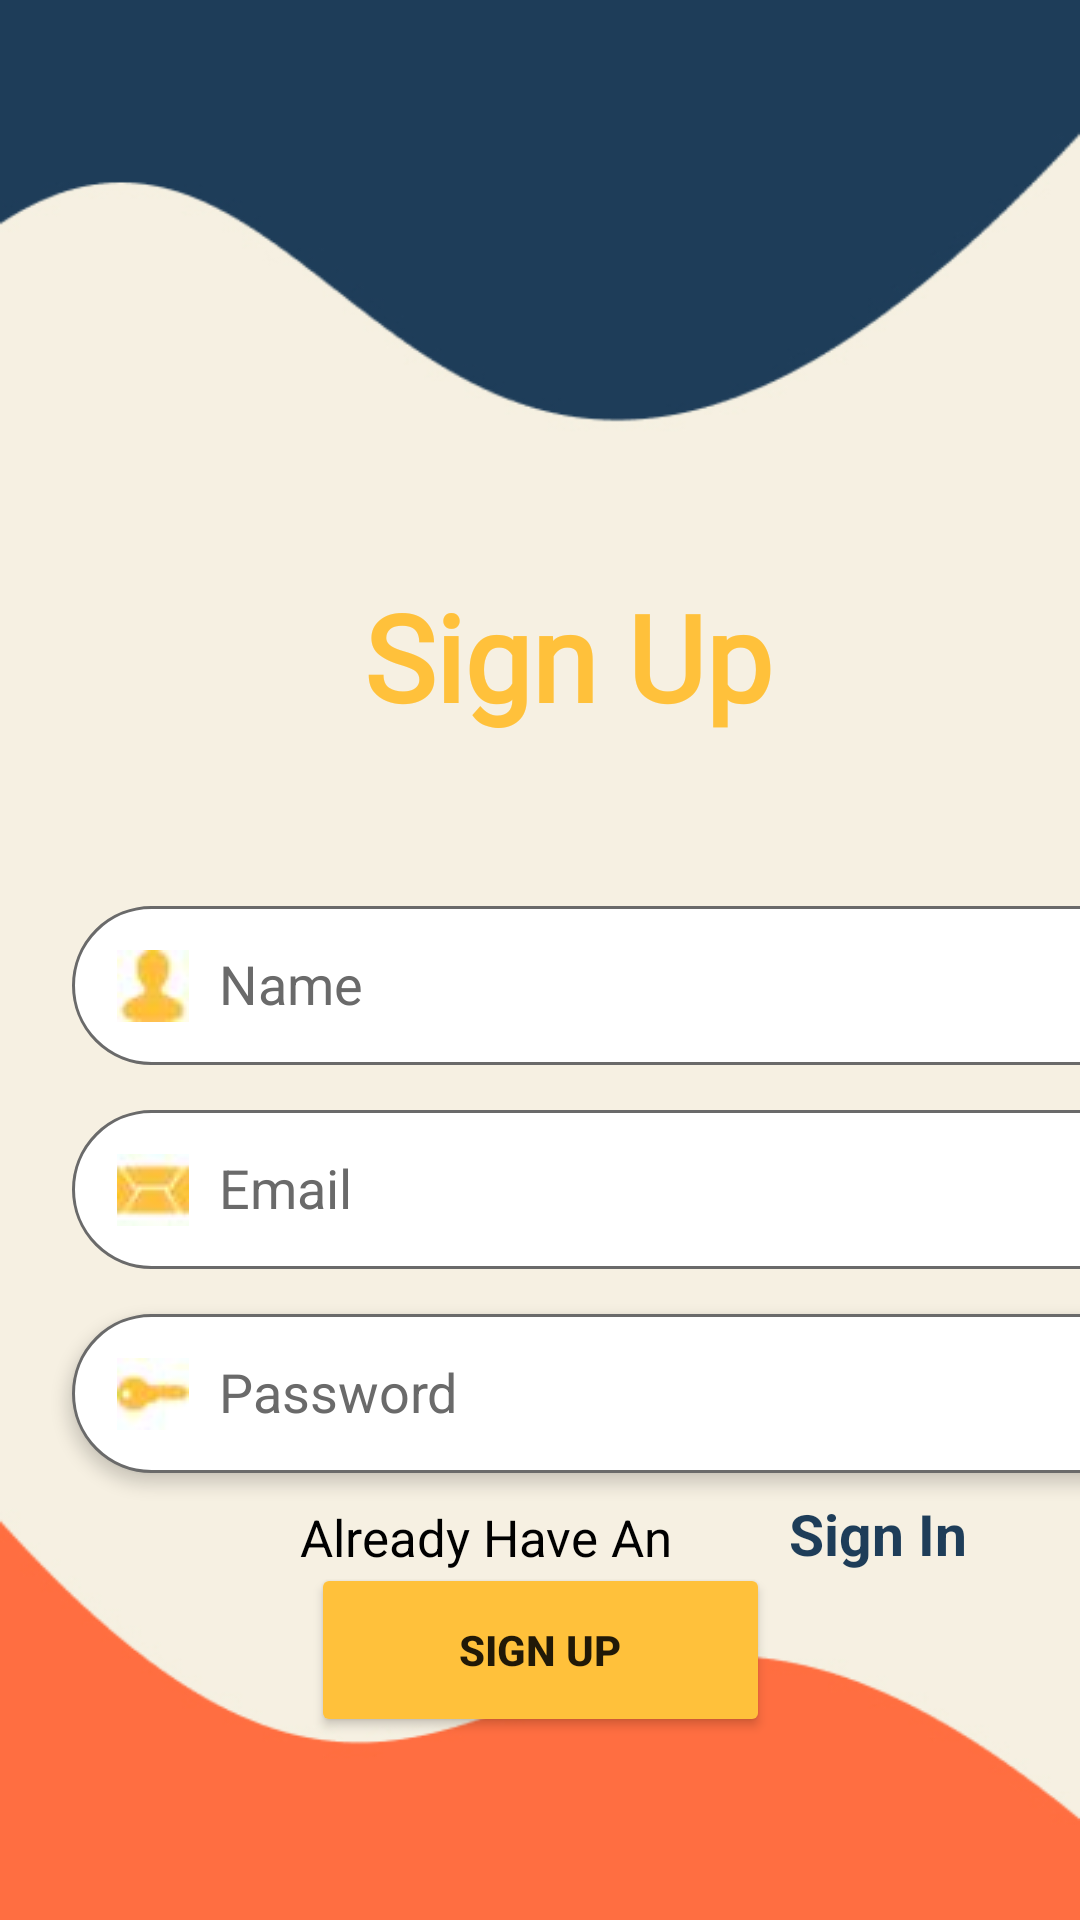

Android layout source for this screen:
<!-- AndroidManifest.xml: application theme Theme.ProjectTp -->
<!-- res/layout/activity_registration.xml -->
<?xml version="1.0" encoding="utf-8"?>
<androidx.constraintlayout.widget.ConstraintLayout xmlns:android="http://schemas.android.com/apk/res/android"
    xmlns:app="http://schemas.android.com/apk/res-auto"
    xmlns:tools="http://schemas.android.com/tools"
    android:layout_width="match_parent"
    android:layout_height="match_parent"
    tools:context=".activities.RegistrationActivity"
    android:background="@drawable/frame1"
    >

    <EditText
        android:id="@+id/name"
        android:layout_width="364dp"
        android:layout_height="53dp"
        android:layout_marginStart="24dp"

        android:layout_marginTop="110dp"
        android:background="@drawable/edit_text_bg"
        android:drawableLeft="@drawable/contacts"
        android:drawablePadding="10dp"
        android:hint="Name"
        android:padding="15dp"
        android:textColor="@color/black"
        android:textColorHint="#6a6a6a"
        app:layout_constraintStart_toStartOf="parent"
        app:layout_constraintTop_toTopOf="@+id/textView" />

    <EditText
        android:id="@+id/emailField"
        android:layout_width="364dp"
        android:layout_height="53dp"

        android:layout_marginStart="24dp"
        android:layout_marginTop="15dp"
        android:layout_marginBottom="20dp"
        android:background="@drawable/edit_text_bg"
        android:drawableLeft="@drawable/email"
        android:drawablePadding="10dp"
        android:hint="@string/email"
        android:padding="15dp"
        android:textColor="@color/black"
        android:textColorHint="#6a6a6a"
        app:layout_constraintBottom_toTopOf="@+id/password"
        app:layout_constraintStart_toStartOf="parent"
        app:layout_constraintTop_toBottomOf="@+id/name" />

    <EditText
        android:id="@+id/password"
        android:layout_width="364dp"
        android:layout_height="53dp"
        android:layout_marginStart="24dp"
        android:layout_marginTop="15dp"
        android:background="@drawable/edit_text_bg"
        android:drawableLeft="@drawable/key"
        android:drawablePadding="10dp"
        android:elevation="3dp"
        android:hint="@string/pass"
        android:inputType="textPassword"
        android:padding="15dp"
        android:textColor="@color/black"
        android:textColorHint="#6a6a6a"
        app:layout_constraintStart_toStartOf="parent"
        app:layout_constraintTop_toBottomOf="@+id/emailField" />

    <TextView
        android:id="@+id/textView"
        android:layout_width="wrap_content"
        android:layout_height="wrap_content"
        android:layout_marginStart="140dp"
        android:layout_marginTop="192dp"
        android:layout_marginEnd="141dp"

        android:fontFamily="@font/inter"
        android:text="Sign Up"
        android:textColor="@color/yallow"
        android:textSize="40sp"
        android:textStyle="bold"
        app:layout_constraintEnd_toEndOf="parent"
        app:layout_constraintHorizontal_bias="0.333"
        app:layout_constraintStart_toStartOf="parent"
        app:layout_constraintTop_toTopOf="parent" />

    <Button
        android:id="@+id/button"

        android:layout_width="153dp"
        android:layout_height="58dp"
        android:layout_marginStart="150dp"
        android:layout_marginTop="30dp"
        android:layout_marginEnd="150dp"
        android:backgroundTint="@color/yallow"
        android:onClick="Signup"
        android:padding="15dp"
        android:text="Sign Up"

        android:textStyle="bold"
        app:layout_constraintEnd_toEndOf="parent"
        app:layout_constraintStart_toStartOf="parent"
        app:layout_constraintTop_toBottomOf="@+id/password" />

    <TextView
        android:id="@+id/textView2"
        android:layout_width="163dp"
        android:layout_height="24dp"
        android:layout_marginStart="100dp"
        android:layout_marginTop="24dp"
        android:layout_marginBottom="217dp"
        android:text="Already Have An Account?"
        android:textColor="@color/black"
        android:textSize="17sp"
        app:layout_constraintBottom_toBottomOf="parent"
        app:layout_constraintEnd_toStartOf="@+id/textView3"
        app:layout_constraintStart_toStartOf="parent"
        app:layout_constraintTop_toBottomOf="@+id/button" />

    <TextView
        android:id="@+id/textView3"
        android:layout_width="wrap_content"
        android:layout_height="wrap_content"
        android:layout_marginTop="20dp"
        android:layout_marginBottom="217dp"
        android:onClick="Signin"
        android:text="Sign In"
        android:textColor="@color/bleu"
        android:textSize="19sp"
        android:textStyle="bold"
        app:layout_constraintBottom_toBottomOf="parent"
        app:layout_constraintStart_toEndOf="@+id/textView2"
        app:layout_constraintTop_toBottomOf="@+id/button" />


</androidx.constraintlayout.widget.ConstraintLayout>
<!-- resources referenced by this layout -->
<resources>
  <color name="black">#FF000000</color>
  <color name="bleu">#1e3d59</color>
  <color name="yallow">#ffc13b</color>
  <!-- drawable contacts: jpg bitmap (drawable, 867 bytes) -->
  <!-- drawable edit_text_bg (drawable) -->
  <?xml version="1.0" encoding="utf-8"?>
  <shape xmlns:android="http://schemas.android.com/apk/res/android">
  
      <corners android:radius="50dp"/>
      <solid android:color="@color/white"/>
      <stroke android:color="#6a6a6a" android:width="1dp"/>
  
  
  </shape>
  <!-- drawable email: jpg bitmap (drawable, 877 bytes) -->
  <!-- drawable frame1: jpg bitmap (drawable, 34296 bytes) -->
  <!-- drawable key: jpg bitmap (drawable, 837 bytes) -->
  <string name="email">Email</string>
  <string name="pass">Password</string>
  <style name="Theme.ProjectTp" parent="Theme.MaterialComponents.DayNight.DarkActionBar">
          
          <item name="colorPrimary">@color/yallow</item>
          <item name="colorPrimaryVariant">@color/orange</item>
          <item name="colorOnPrimary">@color/bleu</item>
          
          <item name="colorSecondary">@color/white</item>
          <item name="colorSecondaryVariant">@color/backgroundcolor</item>
          <item name="colorOnSecondary">@color/black</item>
          
          <item name="android:statusBarColor" tools:targetApi="l">?attr/colorPrimaryVariant</item>
          
      </style>
  <color name="white">#FFFFFFFF</color>
  <color name="orange">#ff6e40</color>
  <color name="backgroundcolor">#f5f0e1</color>
</resources>
